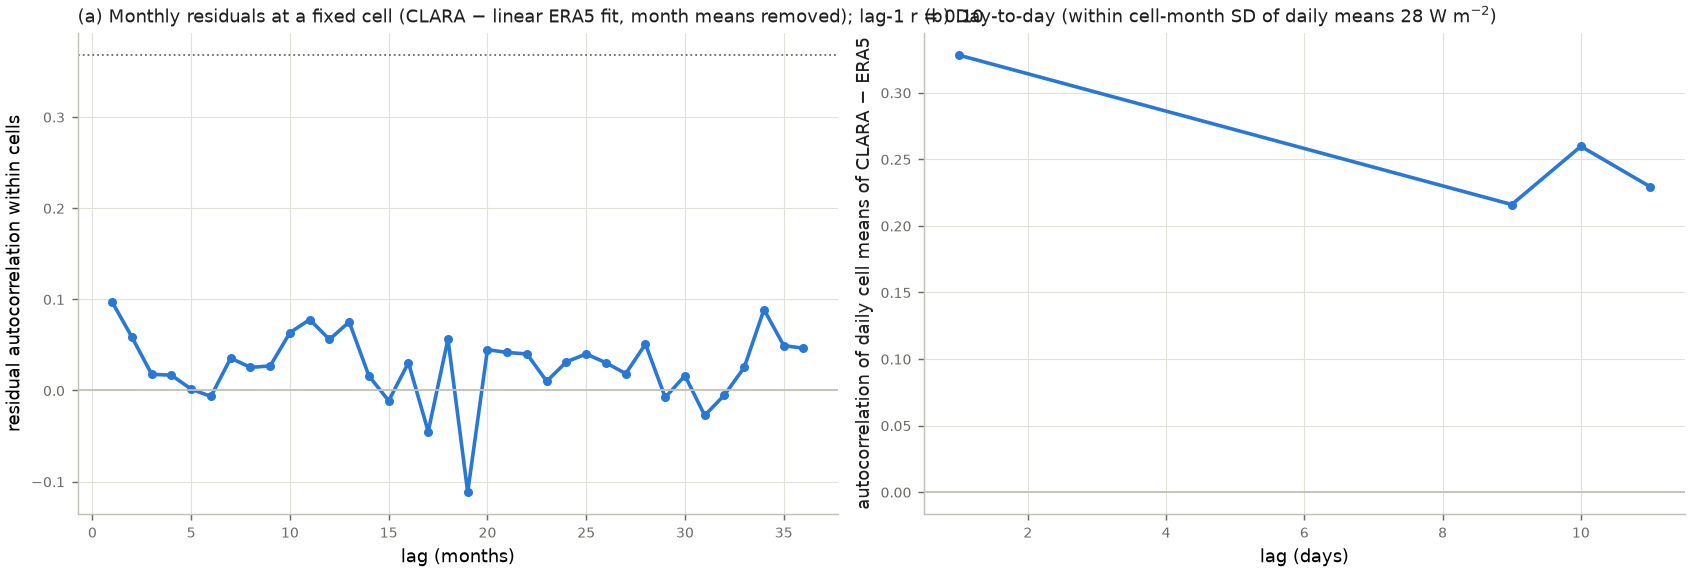

The data file committed next to this chart (first rows):
lag_months, pairs, r
1, 50376, 0.0970
2, 36737, 0.0585
3, 27413, 0.0177
4, 21863, 0.0167
5, 16057, 0.0015
6, 14875, -0.0065
7, 14121, 0.0354
8, 14124, 0.0253
9, 14230, 0.0269
10, 13968, 0.0634
11, 13198, 0.0778
12, 10662, 0.0559
13, 8170, 0.0752
14, 5508, 0.0159
15, 3137, -0.0113
16, 1107, 0.0304
17, 420, -0.0451
18, 249, 0.0563
19, 276, -0.1115
20, 418, 0.0447
21, 733, 0.0416
22, 1219, 0.0400
23, 1738, 0.0100
24, 2315, 0.0314
25, 2440, 0.0400
26, 2230, 0.0304
27, 1711, 0.0184
28, 1350, 0.0509
29, 1090, -0.0077
30, 898, 0.0163
31, 956, -0.0275
32, 1119, -0.0049
33, 1422, 0.0252
34, 1935, 0.0888
35, 2357, 0.0492
36, 2311, 0.0463
